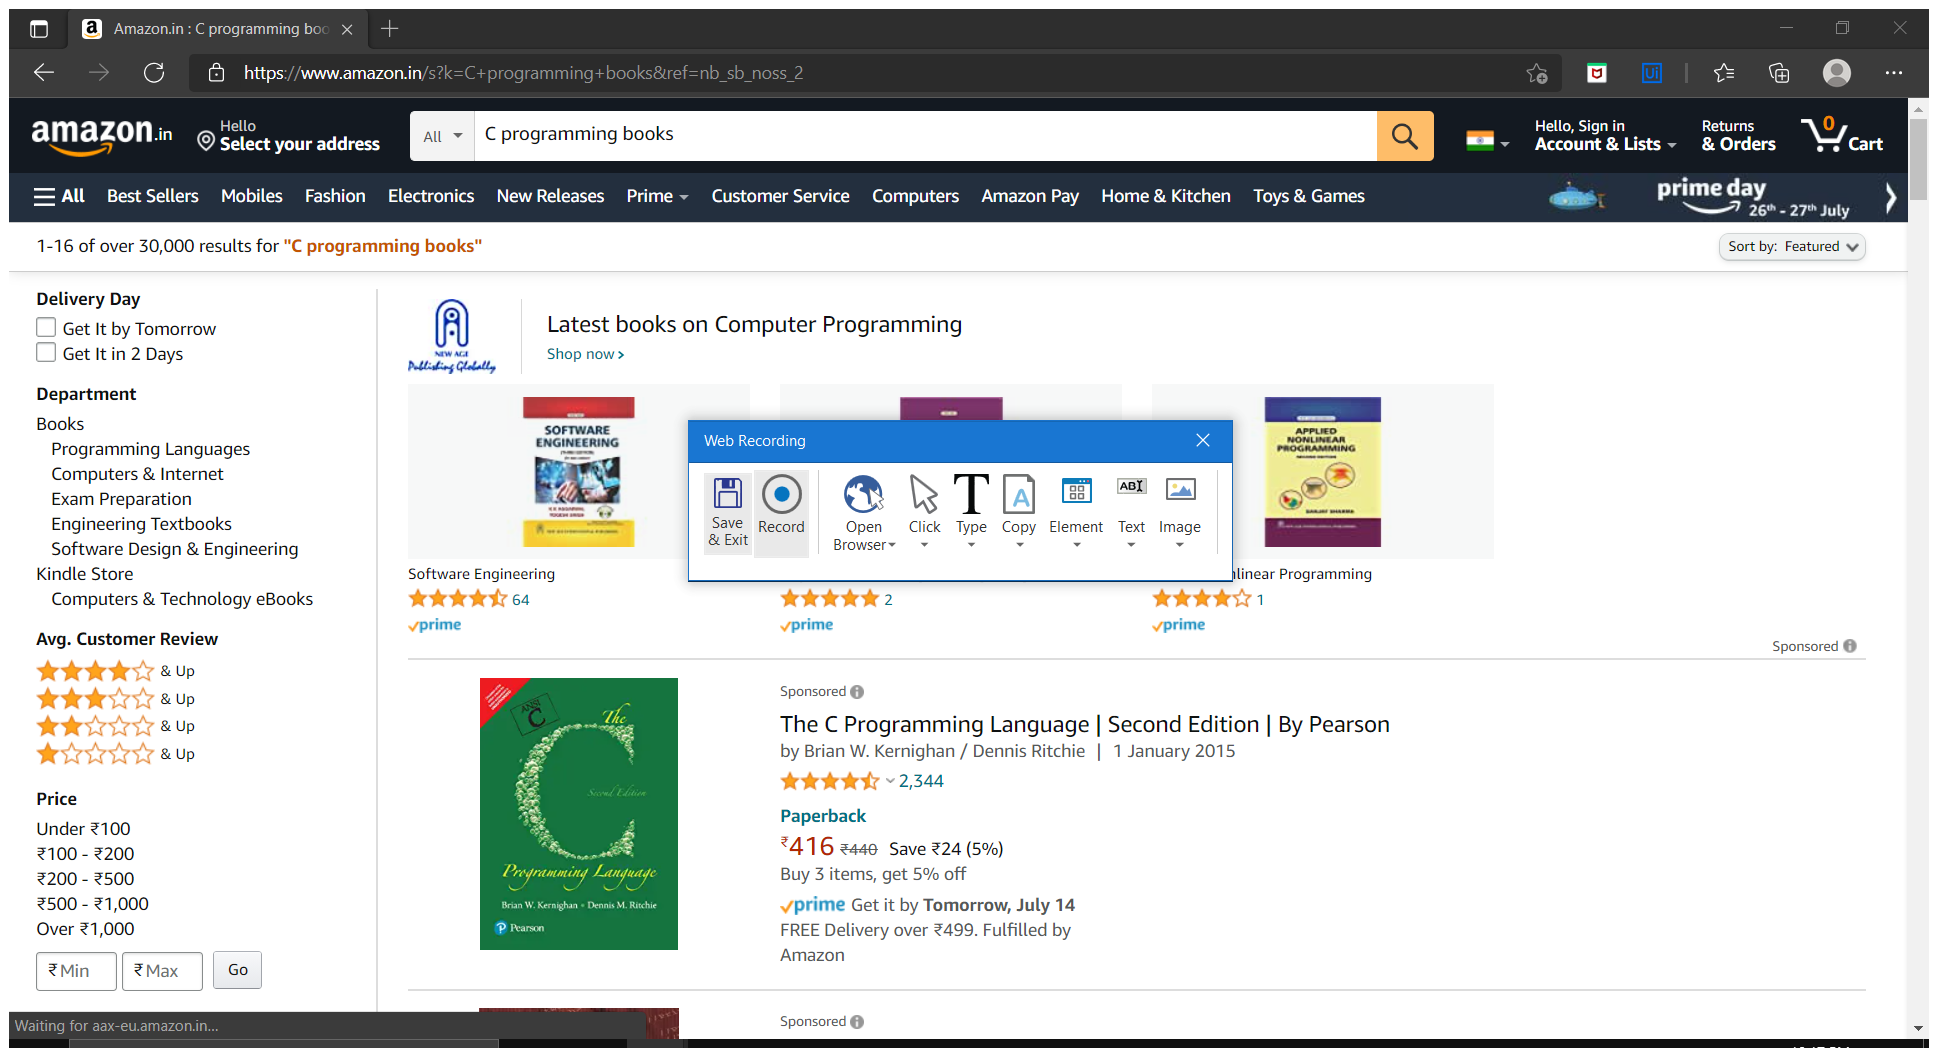
Workflow: first

Step 1: Attach Browser 'OnlineSho Page' in window 'Online Shopping site in India: Shop Online for Mobiles, Books, W*' (msedge.exe)

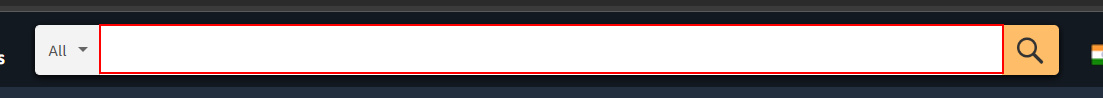
Step 2: type "rpa automation books" into the text box 'twotabsearchtextbox'

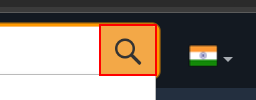
Step 3: click on the text box 'nav-search-submit-button'

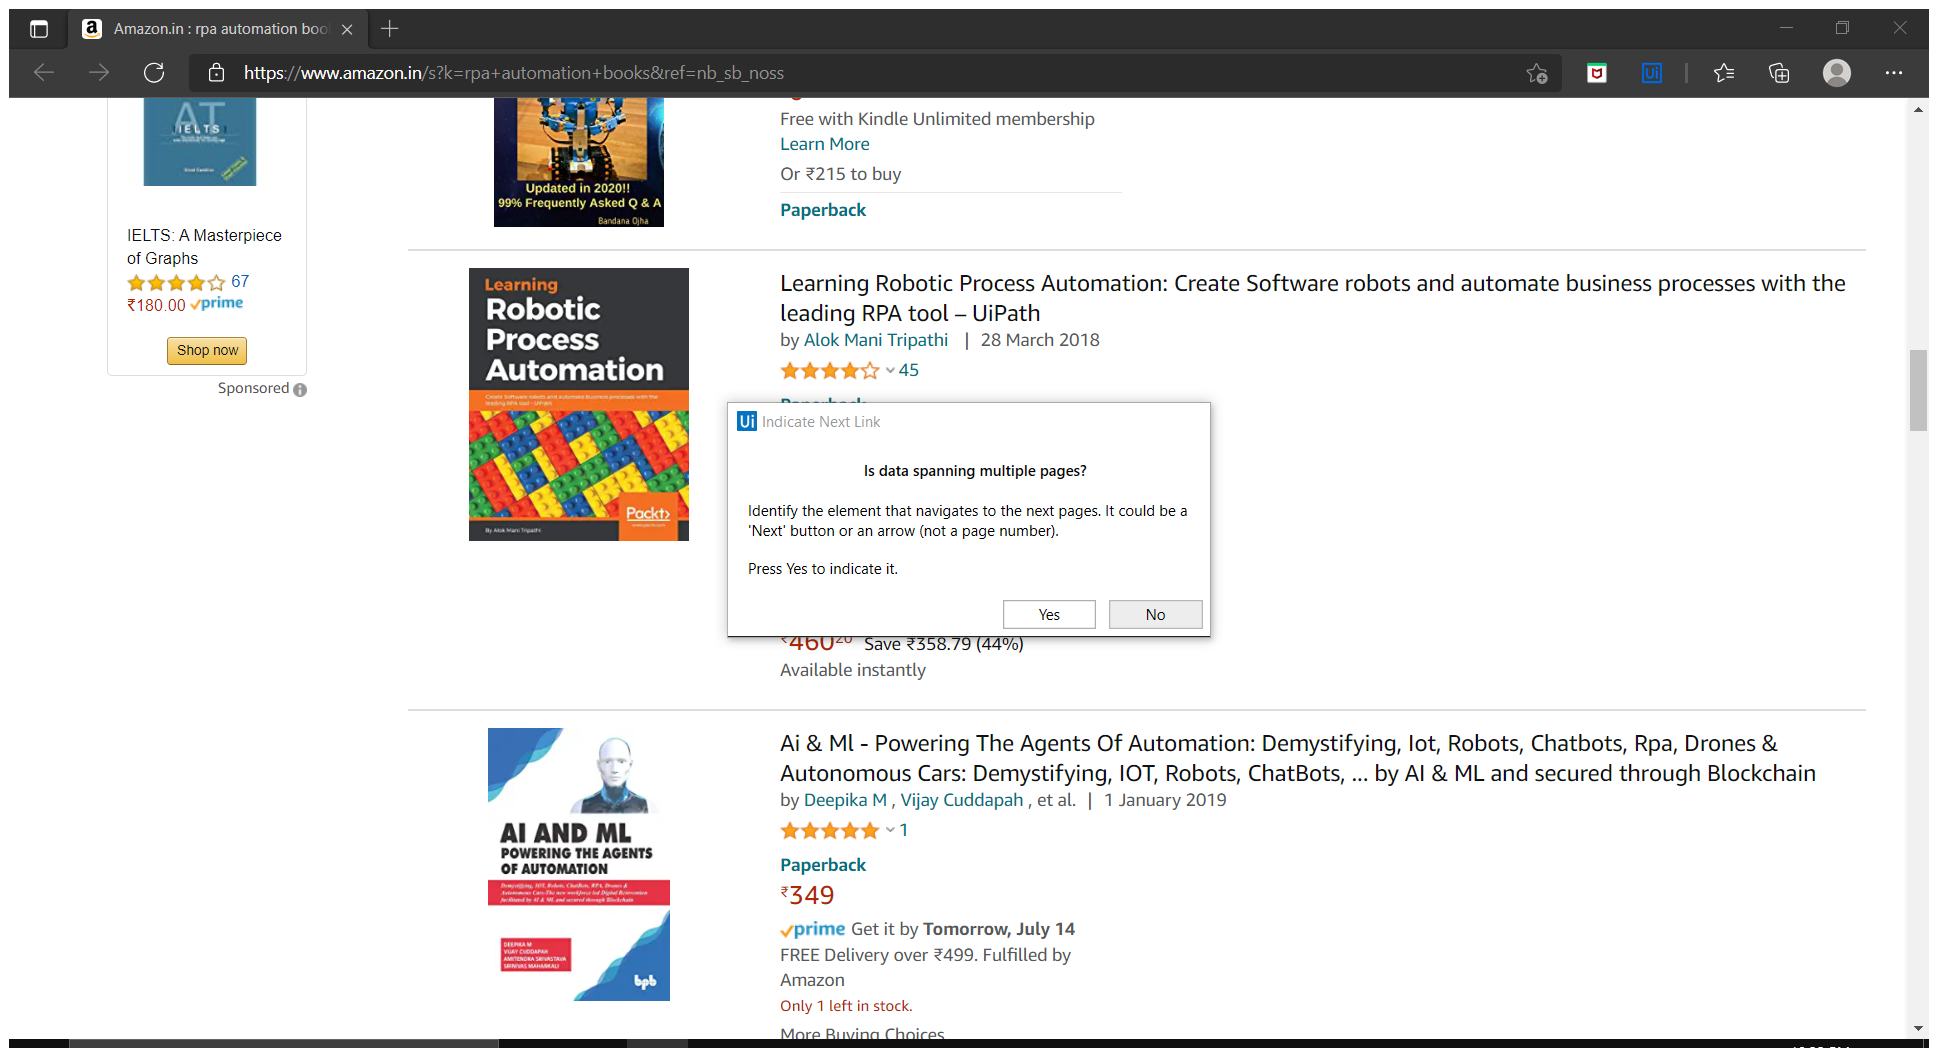
Step 4: Attach Browser 'Amazoninr Page' in window 'Amazon.in : rpa automation books' (msedge.exe)

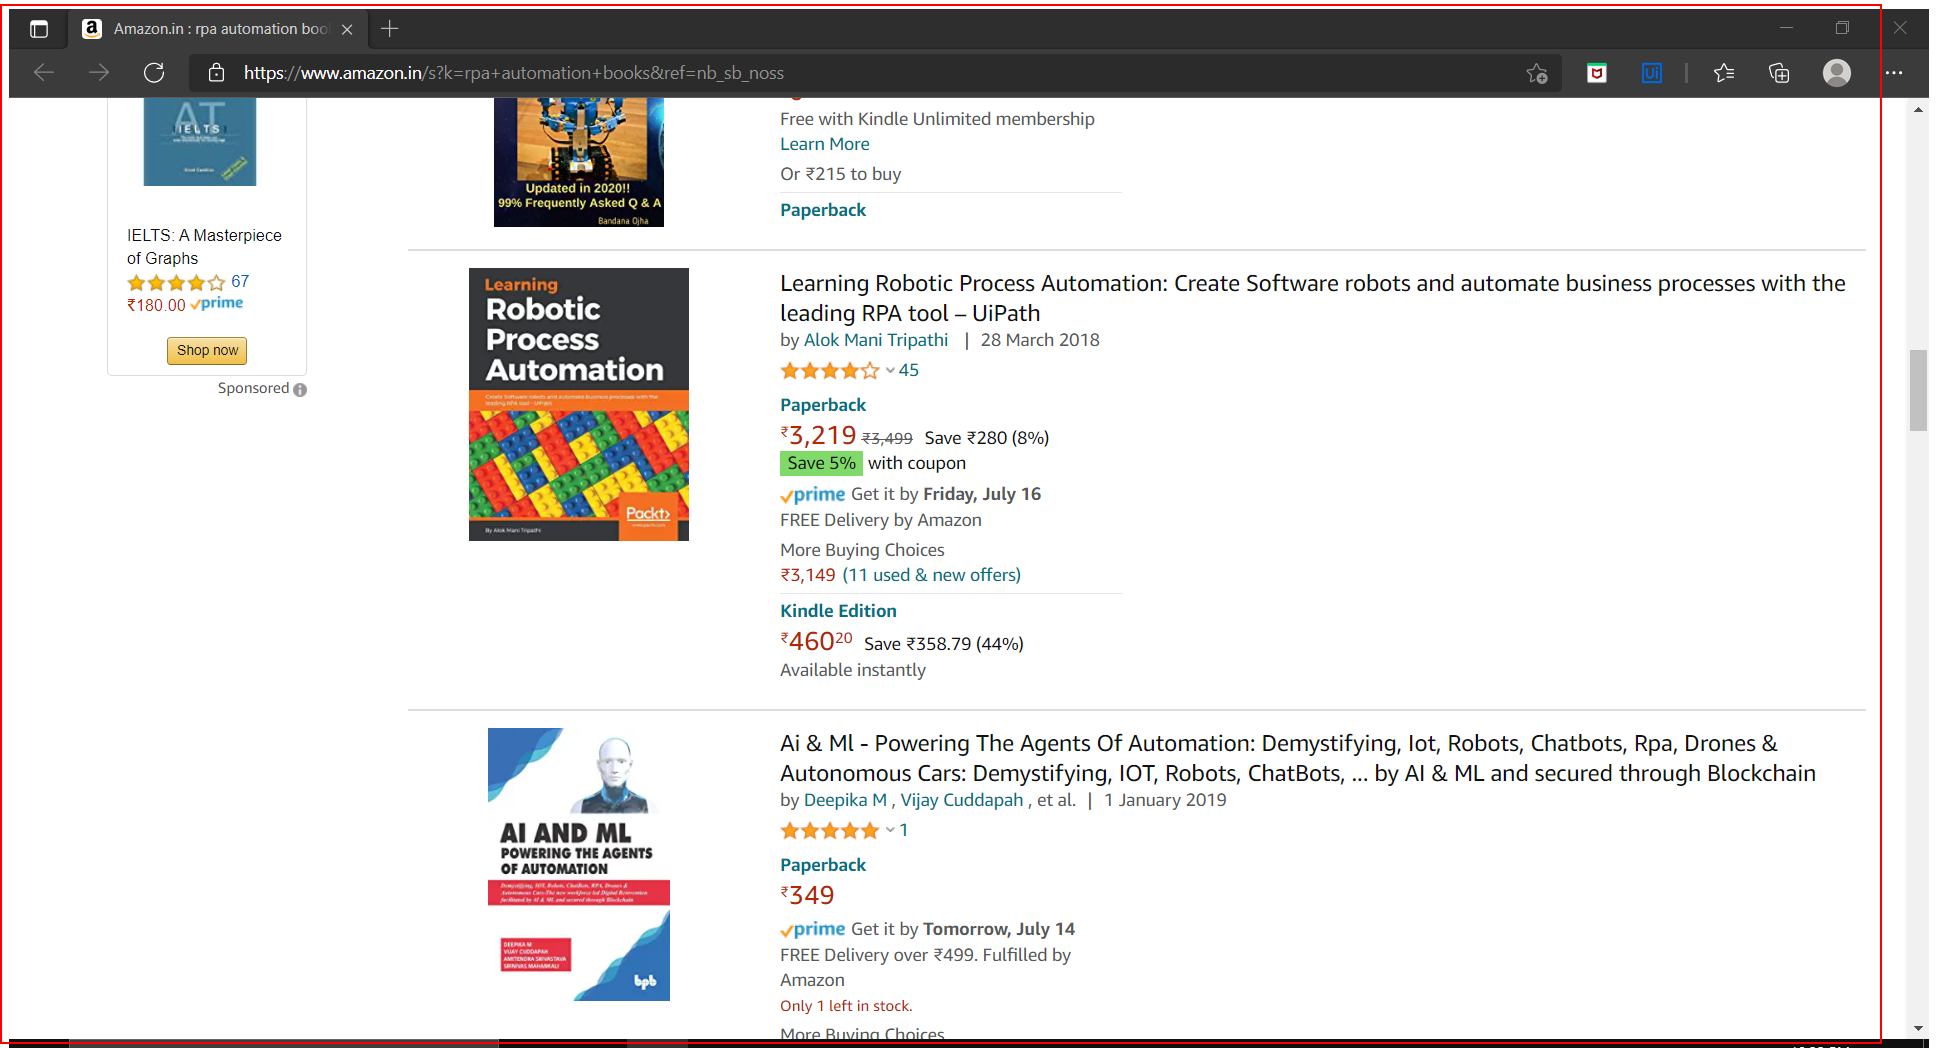
Step 5: get-text from the element